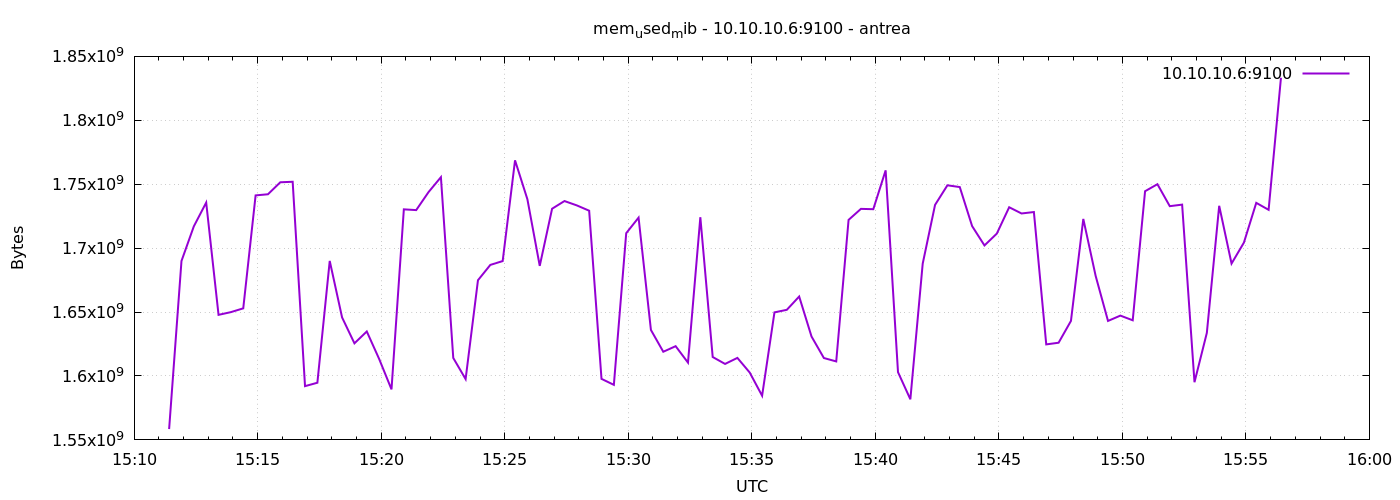

Source data for this figure (header and first rows):
1777216285	1558478848
1777216315	1689952256
1777216345	1717063680
1777216375	1735639040
1777216405	1647820800
1777216435	1649950720
1777216465	1652908032
1777216495	1741258752
1777216525	1742147584
1777216555	1751523328
1777216585	1751920640
1777216615	1592045568
1777216645	1594712064
1777216675	1690001408
1777216705	1645797376
1777216735	1625546752
1777216765	1634811904
1777216795	1613320192
1777216825	1589534720
1777216855	1730347008
1777216885	1729757184
1777216915	1743859712
1777216945	1755512832
1777216975	1614098432
1777217005	1597558784
1777217035	1674911744
1777217065	1686880256
1777217095	1689899008
1777217125	1768681472
1777217155	1738256384
1777217185	1686134784
1777217215	1730818048
1777217245	1736839168
1777217275	1733435392
1777217305	1729277952
1777217335	1597726720
1777217365	1593065472
1777217395	1711697920
1777217425	1723871232
1777217455	1635999744
1777217485	1618956288
1777217515	1623314432
1777217545	1610457088
1777217575	1724170240
1777217605	1614852096
1777217635	1609428992
1777217665	1614147584
1777217695	1602646016
1777217725	1584537600
1777217755	1649758208
1777217785	1651757056
1777217815	1662160896
1777217845	1630883840
1777217875	1614049280
1777217905	1611382784
1777217935	1722101760
1777217965	1730723840
1777217995	1730457600
1777218025	1760845824
1777218055	1602994176
1777218085	1581760512
... 30 more rows
